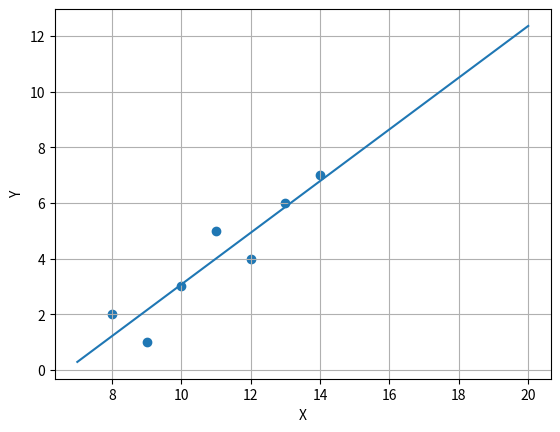

This figure's Python source:
from matplotlib import pyplot as plt
import numpy as np;
import pandas
x1=[1,2,3,4,5,6,7]
y2 = np.linspace(7,20,100)
y1=[9,8,10,12,11,13,14]
x2=0.929*y2-6.219
plt.xlabel("X")
plt.ylabel("Y")
plt.scatter(y1,x1)
plt.plot(y2,x2,  label='x=0.929y-6.219')
plt.grid()
plt.show()

